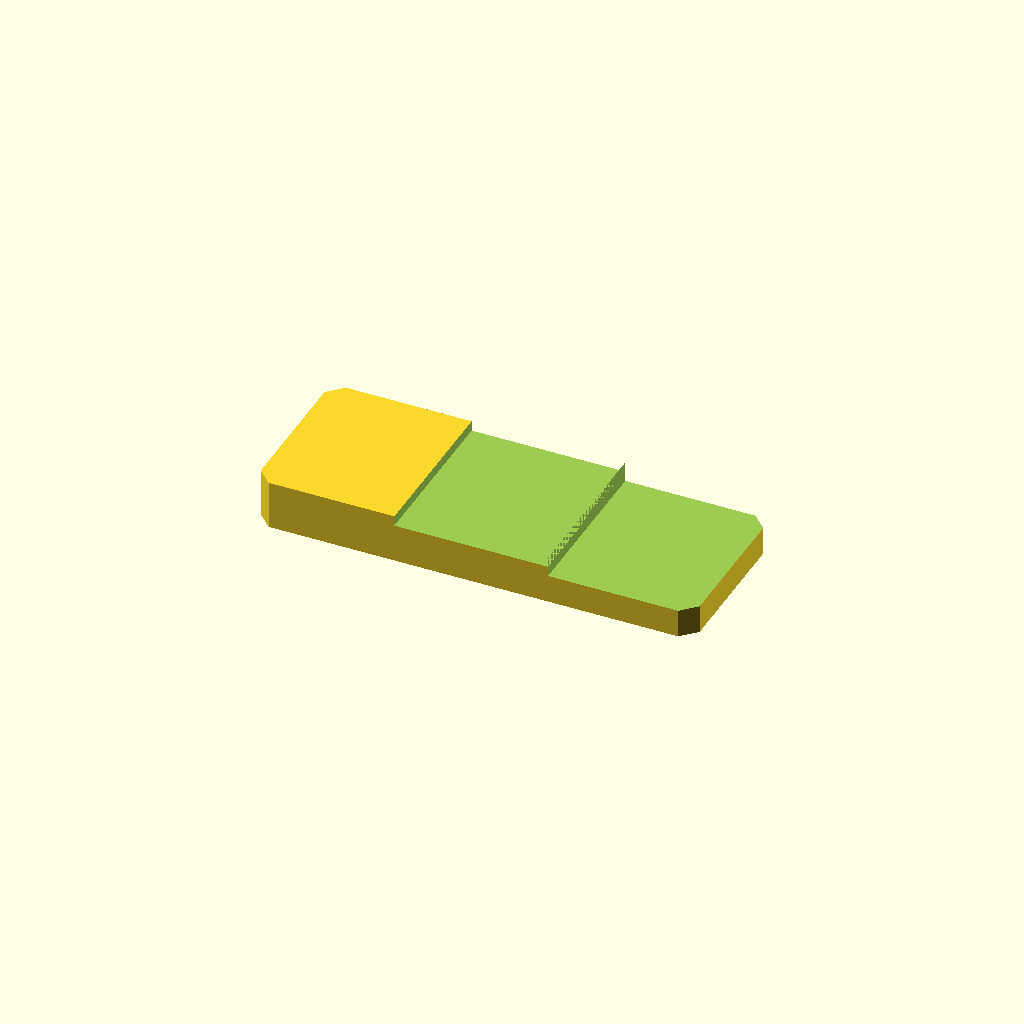
Cell 1: the model at its default parameters.
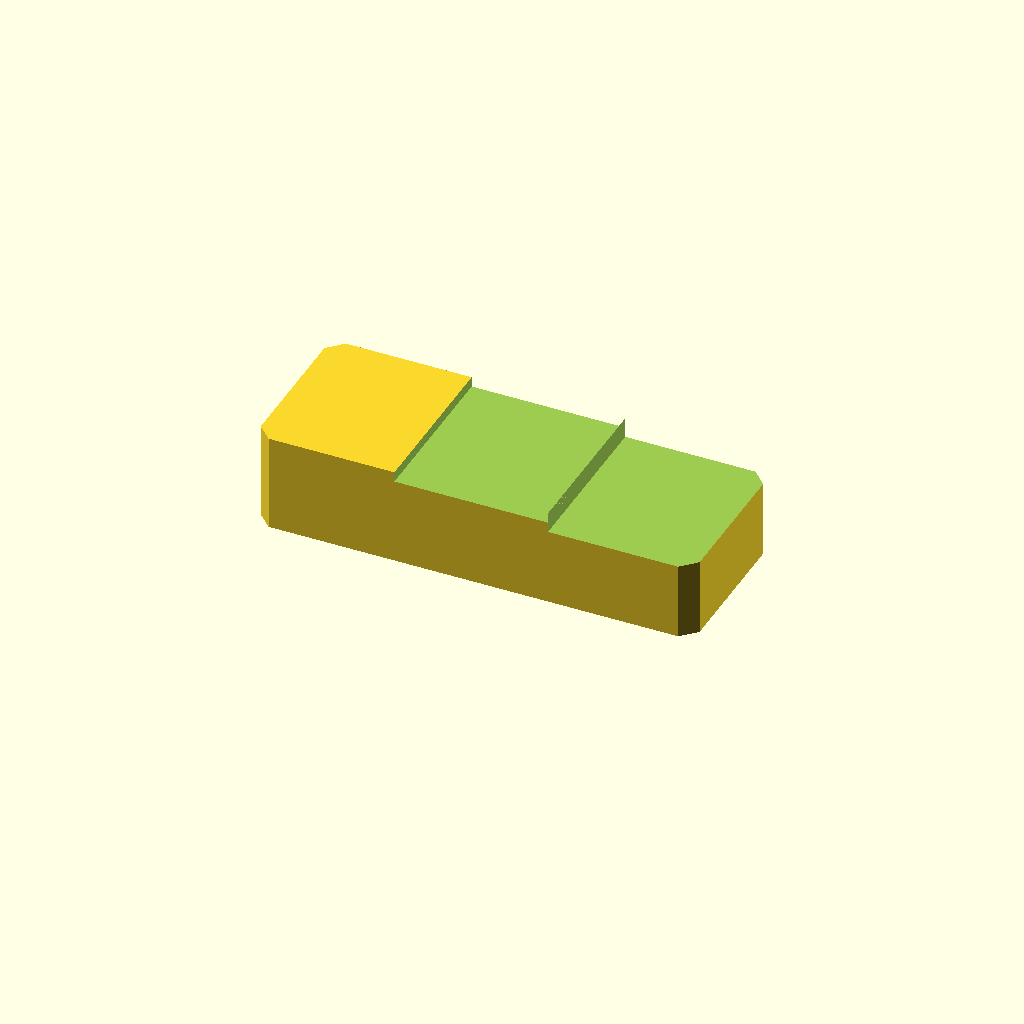
Cell 2 — plate_t set to 20, the other parameters unchanged.
All cells are drawn from one camera (rotation 55°, 0°, 25°, orthographic, colour scheme Cornfield), so only the parameter changes between them.
Source of the model, optional_data/data/sketch2/steppedbars/part_0072.scad:
$fn = 32;

// ----------------------------------------------------------------------
// Stepped bar: twostep, 90 x 34 x 10/5.8 mm
// ----------------------------------------------------------------------

// --- parameters (mm) ---
bar_l = 90;               // bar length, X
bar_w = 34;               // bar width, Y
plate_t = 10;             // thickness of the thick zone, Z
thin_t = 5.8;             // thickness of the thin zone
corner_c = 3;             // corner chamfer of the bar
step_cut = 4.2;           // material removed from the thin zone
stair1_x = 28.8;          // position of the first stair
stair2_x = 60.3;          // position of the second stair
mid_t = 7.9;              // thickness of the middle zone
depth_1 = 2.1;            // depth of cut 1 from the top face
depth_2 = 4.2;            // depth of cut 2 from the top face

profile = [[3, 0], [87, 0], [90, 3], [90, 31], [87, 34], [3, 34], [0, 31], [0, 3]];  // primary outline, 8 points, counter clockwise
void_1 = [[28.8, -1], [60.3, -1], [60.3, 35], [28.8, 35]];  // first stair, 4 points
void_2 = [[60.3, -1], [91, -1], [91, 35], [60.3, 35]];  // second stair, 4 points

// --- the one profile operation ---
difference() {
  linear_extrude(height = plate_t) polygon(points = profile);
  translate([0, 0, plate_t - depth_1])
    linear_extrude(height = depth_1 + 1) polygon(points = void_1);
  translate([0, 0, plate_t - depth_2])
    linear_extrude(height = depth_2 + 1) polygon(points = void_2);
}
Customizer parameters (derived from the source; name, type, default, range or options):
bar_l: number, default 90
bar_w: number, default 34
plate_t: number, default 10
thin_t: number, default 5.8
corner_c: number, default 3
step_cut: number, default 4.2
stair1_x: number, default 28.8
stair2_x: number, default 60.3
mid_t: number, default 7.9
depth_1: number, default 2.1
depth_2: number, default 4.2
